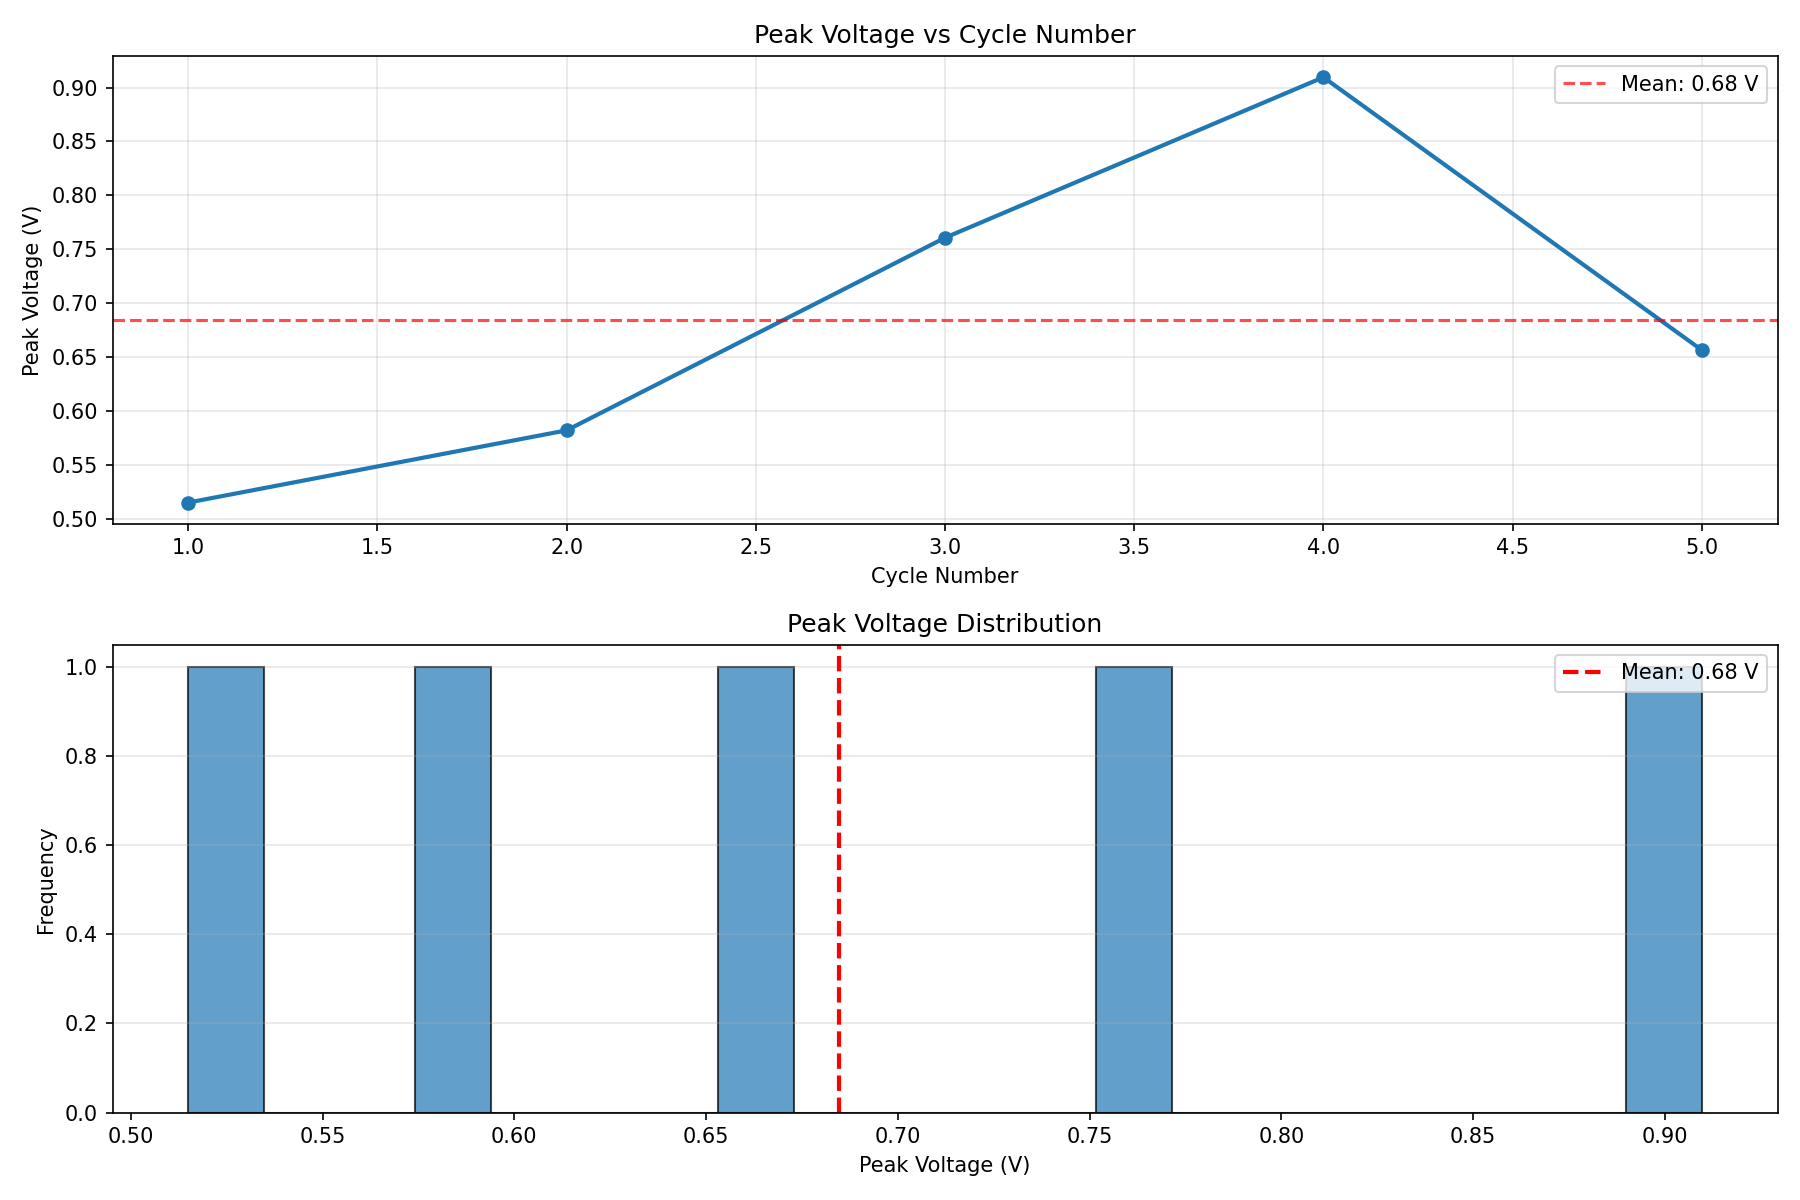

The table this chart was drawn from, first rows:
Cycle, Peak_Voltage_V
1, 0.515
2, 0.582
3, 0.7607
4, 0.9096
5, 0.6565
